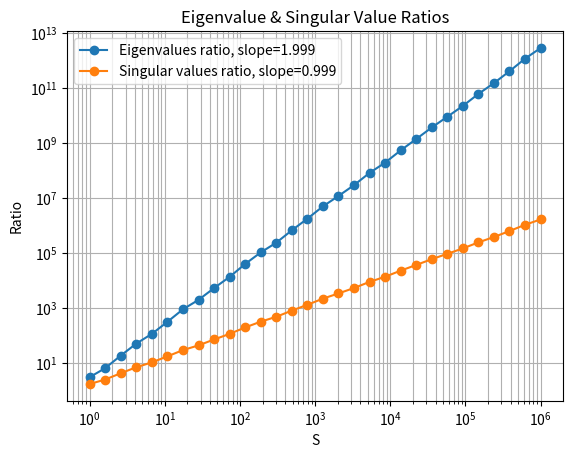

The matplotlib source for this figure:
import numpy as np
import matplotlib.pyplot as plt

# Parameters
n = 1000
p = 10

# Random vectors x1, x2
np.random.seed(0)
x1 = np.random.randn(p)
x2 = np.random.randn(p)

# S values (logarithmic scale)
S_values = np.logspace(0, 6, 30)  # from 1 to 10^6

cov_eig_val_ratios = []
sing_val_ratios = []

for S in S_values:
    # Generate coefficients
    a = np.random.randn(n)
    b = np.random.randn(n)

    # Generate data matrix Y size pXn
    Y = S * np.outer(x1, a) + np.outer(x2, b)

    # --- (a) Covariance eigenvalues ---
    C = (1/n) * np.matmul(Y, Y.T)
    cov_eig_vals = np.linalg.eigvalsh(C)  # sorted ascending
    cov_eig_ratio = cov_eig_vals[-1] / cov_eig_vals[-2]
    cov_eig_val_ratios.append(cov_eig_ratio)

    # --- (b) Singular values ---
    s = np.linalg.svd(Y, compute_uv=False)  # sorted descending
    sing_ratio = s[0] / s[1]
    sing_val_ratios.append(sing_ratio)

# Convert to np.array
cov_eig_val_ratios = np.array(cov_eig_val_ratios)
sing_val_ratios = np.array(sing_val_ratios)

# Fit slopes in log-log using linear regression
S_values_log = np.log(S_values)
cov_eig_val_ratios_log = np.log(cov_eig_val_ratios)
sing_val_ratios_log = np.log(sing_val_ratios)

slope_eig = np.polyfit(S_values_log, cov_eig_val_ratios_log, 1)[0]
slope_sing = np.polyfit(S_values_log, sing_val_ratios_log, 1)[0]

print("Eigenvalue ratio slope (expected ≈ 2):", slope_eig)
print("Singular value ratio slope (expected ≈ 1):", slope_sing)

# Plot
plt.figure()
plt.loglog(S_values, cov_eig_val_ratios, 'o-', label=f"Eigenvalues ratio, slope={slope_eig:.3f}")
plt.loglog(S_values, sing_val_ratios, 'o-', label=f"Singular values ratio, slope={slope_sing:.3f}")
plt.xlabel('S')
plt.ylabel('Ratio')
plt.grid(True, which='both')
plt.legend()
plt.title("Eigenvalue & Singular Value Ratios")
plt.show()
